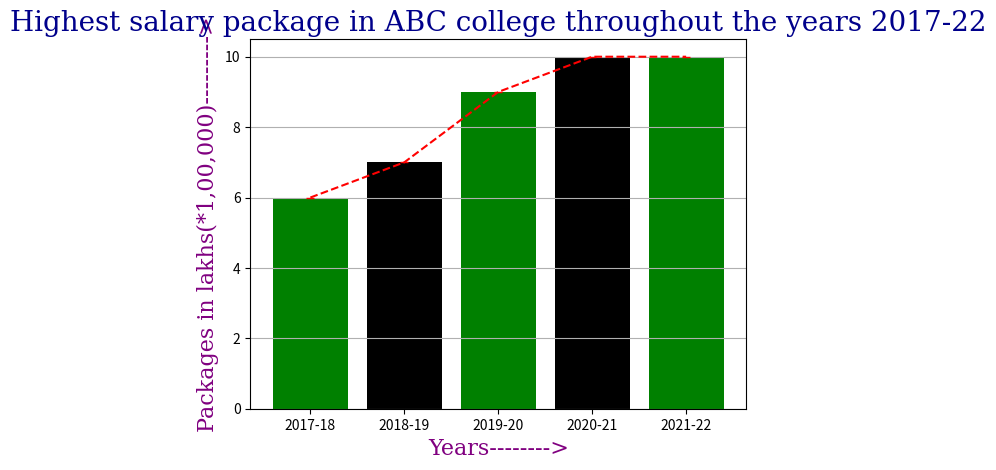

The script that saved this image:
#Analysis of the highest packages-placements from 2017-2022 of ABC College
import numpy as np
import matplotlib.pyplot as plt
import seaborn as sb

x=np.array(["2017-18", "2018-19", "2019-20", "2020-21", "2021-22"])
y=np.array([6, 7, 9, 10, 10])
colors= np.array(["g", 'k', "g", "k", "g"])
plt.bar(x, y, color=colors)
plt.grid(axis="y")
plt.plot(x, y, "_--r")
f1= {
    "family":"serif", 
    "color":"darkblue", 
    "size":20
}
f2= {
    "family":"serif", 
    "color":"purple", 
    "size":16
}
plt.title("Highest salary package in ABC college throughout the years 2017-22", fontdict= f1)
plt.xlabel("Years-------->", fontdict= f2)
plt.ylabel("Packages in lakhs(*1,00,000)--------->", fontdict=f2)
plt.show()
